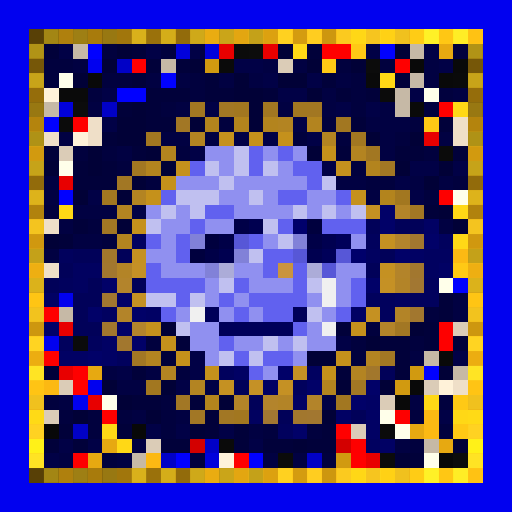
t = 0.00 s
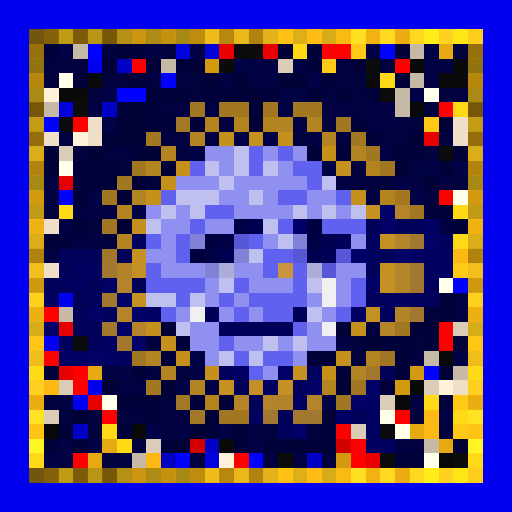
t = 1.93 s
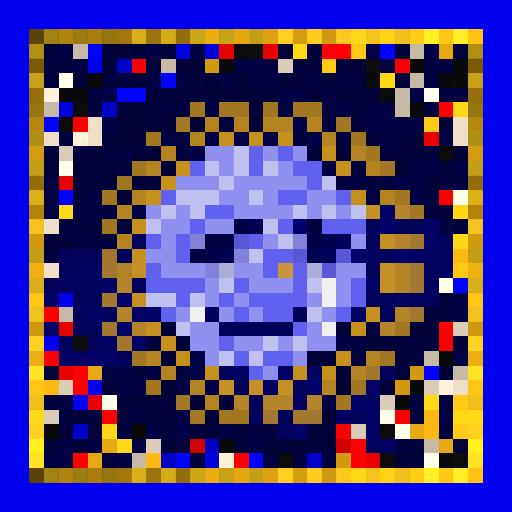
t = 2.18 s
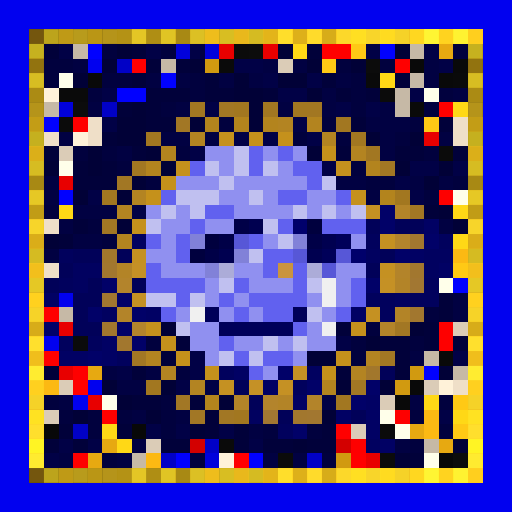
t = 2.43 s
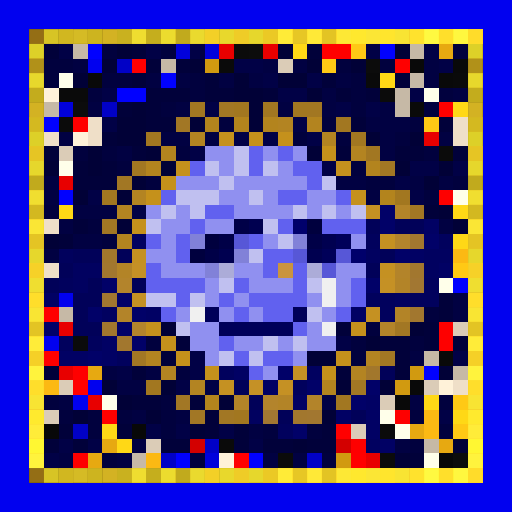
t = 2.67 s
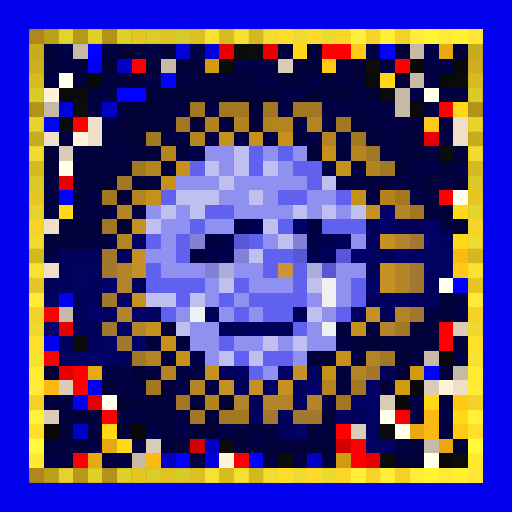
t = 3.53 s

The animated SVG that drew these frames (rendered in a browser with its animation timeline set to each time). Animation: 1 CSS @keyframes rule; one cycle of 4.13 s, repeats indefinitely.

<svg viewBox="0 0 35 35" shape-rendering="crispEdges" xmlns="http://www.w3.org/2000/svg"><style>@keyframes hl{0%,100%{opacity:0}45%{opacity:.9}}.a00{animation:hl 2.2s linear 0.00s infinite}.a01{animation:hl 2.2s linear -0.28s infinite}.a02{animation:hl 2.2s linear -0.55s infinite}.a03{animation:hl 2.2s linear -0.83s infinite}.a04{animation:hl 2.2s linear -1.10s infinite}.a05{animation:hl 2.2s linear -1.38s infinite}.a06{animation:hl 2.2s linear -1.65s infinite}.a07{animation:hl 2.2s linear -1.93s infinite}</style><rect width="35" height="35" fill="#0101ef"/><path fill="#584006" d="M2 2h1v1H2zM2 32h1v1H2z"/><path fill="#836009" d="M3 2h1v1H3zM3 32h1v1H3z"/><path fill="#af800d" d="M4 2h1v1H4zM4 32h1v1H4z"/><path fill="#7c5b09" d="M5 2h1v1H5zM5 32h1v1H5z"/><path fill="#a87b0c" d="M6 2h1v1H6zM6 32h1v1H6z"/><path fill="#755608" d="M7 2h1v1H7zM2 7h1v1H2zM32 7h1v1H32zM7 32h1v1H7z"/><path fill="#a1760c" d="M8 2h1v1H8zM8 32h1v1H8z"/><path fill="#cc960f" d="M9 2h1v1H9zM9 32h1v1H9z"/><path fill="#9a710b" d="M10 2h1v1H10zM10 32h1v1H10z"/><path fill="#c5910e" d="M11 2h1v1H11zM11 32h1v1H11z"/><path fill="#926b0b" d="M12 2h1v1H12zM2 12h1v1H2zM32 12h1v1H32zM12 32h1v1H12z"/><path fill="#be8b0e" d="M13 2h1v1H13zM13 32h1v1H13z"/><path fill="#eaac11" d="M14 2h1v1H14zM14 32h1v1H14z"/><path fill="#b7860d" d="M15 2h1v1H15zM15 32h1v1H15z"/><path fill="#e3a611" d="M16 2h1v1H16zM16 32h1v1H16z"/><path fill="#b0810d" d="M17 2h1v1H17zM2 17h1v1H2zM32 17h1v1H32zM17 32h1v1H17z"/><path fill="#dca110" d="M18 2h1v1H18zM18 32h1v1H18z"/><path fill="#ffc113" d="M19 2h1v1H19zM19 32h1v1H19z"/><path fill="#d49c10" d="M20 2h1v1H20zM20 32h1v1H20z"/><path fill="#ffbc13" d="M21 2h1v1H21zM21 32h1v1H21z"/><path fill="#cd970f" d="M22 2h1v1H22zM2 22h1v1H2zM32 22h1v1H32zM22 32h1v1H22z"/><path fill="#f9b712" d="M23 2h1v1H23zM23 32h1v1H23z"/><path fill="#ffd716" d="M24 2h1v1H24zM24 32h1v1H24z"/><path fill="#f2b112" d="M25 2h1v1H25zM25 32h1v1H25z"/><path fill="#ffd115" d="M26 2h1v1H26zM26 32h1v1H26z"/><path fill="#ebac11" d="M27 2h1v1H27zM2 27h1v1H2zM32 27h1v1H32zM27 32h1v1H27z"/><path fill="#ffcc15" d="M28 2h1v1H28zM28 32h1v1H28z"/><path fill="#ffec18" d="M29 2h1v1H29zM29 32h1v1H29z"/><path fill="#ffc714" d="M30 2h1v1H30zM30 32h1v1H30z"/><path fill="#ffe717" d="M31 2h1v1H31zM31 32h1v1H31z"/><path fill="#ffc213" d="M32 2h1v1H32zM32 32h1v1H32z"/><path fill="#966e0b" d="M2 3h1v1H2zM32 3h1v1H32z"/><path fill="#01013a" d="M3 3h1v1H3zM9 3h1v1H9zM21 3h1v1H21zM10 4h1v1H10zM12 4h1v1H12zM9 5h1v1H9zM14 5h1v1H14zM22 5h1v1H22zM27 5h1v1H27zM10 6h3v1H10zM14 6h2v1H14zM18 6h1v1H18zM23 6h1v1H23zM25 6h1v1H25zM8 7h1v1H8zM10 7h1v1H10zM10 8h2v1H10zM24 8h1v1H24zM30 8h1v1H30zM7 9h1v1H7zM3 10h1v1H3zM9 10h1v1H9zM23 10h1v1H23zM27 10h2v1H27zM31 10h1v1H31zM5 11h1v1H5zM7 11h1v1H7zM5 12h3v1H5zM29 14h1v1H29zM5 15h1v1H5zM4 16h1v1H4zM30 20h1v1H30zM30 21h1v1H30zM23 22h1v1H23zM29 22h1v1H29zM12 23h1v1H12zM26 23h2v1H26zM29 23h1v1H29zM31 23h1v1H31zM11 24h1v1H11zM27 24h1v1H27zM3 25h1v1H3zM9 25h1v1H9zM23 25h1v1H23zM27 25h1v1H27zM9 27h2v1H9zM13 27h1v1H13zM14 28h1v1H14zM4 29h1v1H4zM8 29h1v1H8zM14 29h1v1H14zM16 29h1v1H16zM22 29h1v1H22zM3 30h1v1H3zM5 30h1v1H5zM11 30h2v1H11zM16 30h1v1H16zM18 30h2v1H18zM21 30h2v1H21zM28 31h1v1H28z"/><path fill="#010146" d="M4 3h1v1H4zM10 3h1v1H10zM13 3h1v1H13zM25 3h1v1H25zM29 3h1v1H29zM16 4h2v1H16zM30 4h1v1H30zM18 5h1v1H18zM21 5h1v1H21zM7 6h1v1H7zM19 6h2v1H19zM28 6h1v1H28zM14 7h1v1H14zM23 7h1v1H23zM25 7h1v1H25zM7 8h1v1H7zM20 8h1v1H20zM16 9h1v1H16zM18 9h1v1H18zM21 9h1v1H21zM13 10h1v1H13zM22 11h1v1H22zM28 11h2v1H28zM31 11h1v1H31zM27 12h1v1H27zM6 13h1v1H6zM28 13h1v1H28zM9 14h1v1H9zM23 23h1v1H23zM13 24h1v1H13zM31 24h1v1H31zM8 25h1v1H8zM13 25h1v1H13zM12 26h1v1H12zM14 26h1v1H14zM22 27h1v1H22zM30 28h1v1H30zM10 29h1v1H10zM12 29h1v1H12zM15 29h1v1H15zM4 30h1v1H4zM6 30h1v1H6zM17 30h1v1H17zM3 31h1v1H3z"/><path fill="#c6b9a6" d="M5 3h1v1H5zM28 3h1v1H28zM11 4h1v1H11zM28 5h1v1H28zM27 6h1v1H27zM3 7h1v1H3zM27 7h1v1H27zM4 21h1v1H4zM29 24h1v1H29zM31 25h1v1H31zM29 30h1v1H29zM9 31h1v1H9z"/><path fill="#0101ff" d="M6 3h1v1H6zM26 3h1v1H26zM11 5h1v1H11zM8 6h2v1H8zM3 8h1v1H3zM4 13h1v1H4zM31 19h1v1H31zM29 25h1v1H29zM12 31h1v1H12zM17 31h1v1H17z"/><path fill="#01013e" d="M7 3h1v1H7zM11 3h1v1H11zM31 3h1v1H31zM3 4h2v1H3zM23 4h1v1H23zM26 4h1v1H26zM3 5h1v1H3zM7 5h2v1H7zM13 5h1v1H13zM24 5h1v1H24zM6 6h1v1H6zM13 6h1v1H13zM24 6h1v1H24zM30 6h1v1H30zM11 7h1v1H11zM24 7h1v1H24zM29 7h1v1H29zM15 8h1v1H15zM22 8h1v1H22zM28 8h1v1H28zM20 9h1v1H20zM23 9h1v1H23zM27 9h1v1H27zM5 10h1v1H5zM7 10h1v1H7zM12 10h1v1H12zM29 10h1v1H29zM8 11h1v1H8zM24 11h1v1H24zM10 12h1v1H10zM25 12h2v1H25zM31 12h1v1H31zM29 13h1v1H29zM3 14h1v1H3zM6 15h1v1H6zM7 16h1v1H7zM29 21h1v1H29zM25 22h1v1H25zM10 23h1v1H10zM24 23h1v1H24zM28 23h1v1H28zM24 24h1v1H24zM12 25h1v1H12zM3 27h1v1H3zM11 27h1v1H11zM30 27h1v1H30zM4 28h1v1H4zM6 28h1v1H6zM8 28h1v1H8zM11 28h1v1H11zM28 28h1v1H28zM6 29h1v1H6zM11 29h1v1H11zM18 29h1v1H18zM21 29h1v1H21zM30 29h1v1H30zM28 30h1v1H28zM7 31h1v1H7zM13 31h1v1H13zM22 31h1v1H22z"/><path fill="#010137" d="M8 3h1v1H8zM19 3h1v1H19zM27 3h1v1H27zM7 4h1v1H7zM13 4h1v1H13zM21 4h1v1H21zM24 4h1v1H24zM5 5h1v1H5zM16 5h1v1H16zM19 5h2v1H19zM16 6h2v1H16zM21 6h1v1H21zM9 7h1v1H9zM17 7h1v1H17zM8 8h2v1H8zM13 8h1v1H13zM17 8h1v1H17zM8 9h2v1H8zM25 9h1v1H25zM28 9h1v1H28zM6 10h1v1H6zM10 10h1v1H10zM21 10h1v1H21zM3 11h1v1H3zM6 11h1v1H6zM11 11h1v1H11zM27 11h1v1H27zM30 11h1v1H30zM9 12h1v1H9zM29 12h1v1H29zM5 13h1v1H5zM8 13h1v1H8zM30 14h1v1H30zM8 15h1v1H8zM31 15h1v1H31zM3 16h1v1H3zM11 22h1v1H11zM28 22h1v1H28zM25 23h1v1H25zM21 24h2v1H21zM30 25h1v1H30zM7 26h1v1H7zM11 26h1v1H11zM23 26h1v1H23zM26 26h1v1H26zM8 27h1v1H8zM15 27h1v1H15zM5 28h1v1H5zM10 28h1v1H10zM22 28h1v1H22zM13 29h1v1H13zM20 30h1v1H20zM31 30h1v1H31zM27 31h1v1H27z"/><path fill="#0101db" d="M12 3h1v1H12zM14 3h1v1H14zM4 7h1v1H4zM14 31h1v1H14z"/><path fill="#e80000" d="M15 3h1v1H15zM18 3h1v1H18zM29 9h1v1H29zM4 12h1v1H4zM4 22h1v1H4zM4 25h1v1H4zM6 27h1v1H6zM25 31h1v1H25z"/><path fill="#0b0b0b" d="M16 3h1v1H16zM26 6h1v1H26zM4 8h1v1H4zM30 10h1v1H30zM5 23h1v1H5zM26 29h1v1H26zM19 31h1v1H19zM26 31h1v1H26z"/><path fill="#0c0c0c" d="M17 3h1v1H17zM25 4h1v1H25zM5 7h1v1H5zM31 31h1v1H31z"/><path fill="#ffd816" d="M20 3h1v1H20zM26 5h1v1H26zM31 7h1v1H31zM4 14h1v1H4zM31 14h1v1H31zM31 16h1v1H31zM29 27h1v1H29zM31 28h1v1H31zM7 29h1v1H7zM8 30h1v1H8z"/><path fill="#ff0000" d="M22 3h2v1H22zM9 4h1v1H9zM27 4h1v1H27zM5 8h1v1H5zM3 21h1v1H3zM3 24h1v1H3zM5 25h1v1H5zM5 26h1v1H5zM7 28h1v1H7zM23 29h1v1H23zM16 31h1v1H16zM24 31h1v1H24z"/><path fill="#ffc915" d="M24 3h1v1H24zM22 4h1v1H22zM29 8h1v1H29zM31 18h1v1H31zM31 27h1v1H31zM31 29h1v1H31z"/><path fill="#e7a911" d="M30 3h1v1H30zM6 25h1v1H6zM28 29h1v1H28zM7 30h1v1H7zM30 30h1v1H30zM6 31h1v1H6z"/><path fill="#765708" d="M2 4h1v1H2zM32 4h1v1H32z"/><path fill="#010142" d="M5 4h1v1H5zM18 4h1v1H18zM20 4h1v1H20zM29 4h1v1H29zM10 5h1v1H10zM12 5h1v1H12zM15 5h1v1H15zM17 5h1v1H17zM23 5h1v1H23zM29 5h1v1H29zM22 6h1v1H22zM31 6h1v1H31zM6 7h1v1H6zM12 7h1v1H12zM19 7h1v1H19zM22 7h1v1H22zM26 7h1v1H26zM25 8h3v1H25zM4 9h1v1H4zM11 9h2v1H11zM14 9h1v1H14zM26 9h1v1H26zM30 9h1v1H30zM8 10h1v1H8zM26 10h1v1H26zM3 12h1v1H3zM23 12h2v1H23zM28 12h1v1H28zM30 12h1v1H30zM3 13h1v1H3zM25 13h1v1H25zM5 14h3v1H5zM4 15h1v1H4zM30 15h1v1H30zM5 16h2v1H5zM3 17h1v1H3zM31 20h1v1H31zM31 21h1v1H31zM28 24h1v1H28zM7 25h1v1H7zM10 25h1v1H10zM8 26h2v1H8zM4 27h1v1H4zM28 27h1v1H28zM9 28h1v1H9zM12 28h1v1H12zM17 29h1v1H17zM9 30h1v1H9zM27 30h1v1H27zM4 31h1v1H4zM8 31h1v1H8zM18 31h1v1H18zM20 31h1v1H20z"/><path fill="#0101c6" d="M8 4h1v1H8zM7 7h1v1H7zM5 29h1v1H5zM14 30h1v1H14zM11 31h1v1H11zM21 31h1v1H21z"/><path fill="#d19a10" d="M14 4h1v1H14zM28 25h1v1H28zM27 26h1v1H27zM23 31h1v1H23z"/><path fill="#0a0a0a" d="M15 4h1v1H15zM25 5h1v1H25zM31 5h1v1H31zM4 6h2v1H4zM28 7h1v1H28zM15 30h1v1H15z"/><path fill="#dbccb7" d="M19 4h1v1H19zM4 10h1v1H4zM31 22h1v1H31zM4 26h1v1H4zM29 26h1v1H29zM26 27h1v1H26zM3 28h1v1H3zM24 29h1v1H24zM10 30h1v1H10z"/><path fill="#090909" d="M28 4h1v1H28zM31 4h1v1H31zM6 5h1v1H6zM30 5h1v1H30zM30 24h1v1H30zM28 26h1v1H28zM27 27h1v1H27z"/><path fill="#b5850d" d="M2 5h1v1H2zM32 5h1v1H32z"/><path fill="#ffffea" d="M4 5h1v1H4zM29 6h1v1H29zM4 11h1v1H4zM31 13h1v1H31zM30 19h1v1H30zM7 27h1v1H7zM26 28h1v1H26zM27 29h1v1H27zM29 31h1v1H29z"/><path fill="#956d0b" d="M2 6h1v1H2zM32 6h1v1H32z"/><path fill="#fff2d9" d="M3 6h1v1H3zM5 9h1v1H5zM30 26h1v1H30zM15 31h1v1H15z"/><path fill="#a27722" d="M13 7h1v1H13zM21 7h1v1H21zM25 10h1v1H25zM9 11h1v1H9z"/><path fill="#a27724" d="M15 7h1v1H15zM26 11h1v1H26zM8 12h1v1H8zM28 14h1v1H28zM7 15h1v1H7zM27 22h1v1H27zM9 24h1v1H9zM26 24h1v1H26zM24 26h1v1H24zM15 28h1v1H15z"/><path fill="#a27720" d="M16 7h1v1H16zM27 13h1v1H27zM10 26h1v1H10zM16 28h1v1H16z"/><path fill="#a27721" d="M18 7h1v1H18zM20 7h1v1H20zM23 8h1v1H23zM10 9h1v1H10zM24 9h1v1H24zM7 13h1v1H7zM23 27h1v1H23z"/><path fill="#fe0000" d="M30 7h1v1H30zM30 13h1v1H30zM30 22h1v1H30zM30 23h1v1H30zM27 28h1v1H27zM24 30h1v1H24zM5 31h1v1H5z"/><path fill="#b4840d" d="M2 8h1v1H2zM32 8h1v1H32z"/><path fill="#efdfc8" d="M6 8h1v1H6zM31 8h1v1H31zM3 9h1v1H3zM6 9h1v1H6zM31 9h1v1H31zM3 15h1v1H3zM3 18h1v1H3zM31 26h1v1H31z"/><path fill="#a27725" d="M12 8h1v1H12zM12 27h1v1H12zM13 28h1v1H13z"/><path fill="#b3841d" d="M14 8h1v1H14zM16 8h1v1H16zM26 13h1v1H26zM14 27h1v1H14z"/><path fill="#b3841e" d="M18 8h1v1H18zM25 11h1v1H25z"/><path fill="#b38422" d="M19 8h1v1H19zM13 9h1v1H13zM9 13h1v1H9zM25 24h1v1H25zM11 25h1v1H11zM24 25h1v1H24zM13 26h1v1H13z"/><path fill="#b3841f" d="M21 8h1v1H21zM11 10h1v1H11zM10 11h1v1H10zM8 16h1v1H8zM22 26h1v1H22z"/><path fill="#946c0b" d="M2 9h1v1H2zM32 9h1v1H32z"/><path fill="#c5911d" d="M15 9h1v1H15zM24 13h1v1H24zM10 22h1v1H10zM24 22h1v1H24z"/><path fill="#c5911c" d="M17 9h1v1H17zM19 9h1v1H19zM12 11h1v1H12zM9 15h1v1H9zM11 23h1v1H11zM23 24h1v1H23zM14 25h1v1H14z"/><path fill="#b38421" d="M22 9h1v1H22zM24 10h1v1H24zM8 14h1v1H8zM10 24h1v1H10z"/><path fill="#d29a0f" d="M2 10h1v1H2zM32 10h1v1H32z"/><path fill="#9090f0" d="M14 10h2v1H14zM18 10h1v1H18zM20 10h1v1H20zM15 11h1v1H15zM19 11h1v1H19zM12 12h3v1H12zM16 12h5v1H16zM15 13h2v1H15zM18 13h1v1H18zM21 13h2v1H21zM10 14h1v1H10zM12 14h1v1H12zM16 14h4v1H16zM21 14h1v1H21zM23 14h1v1H23zM11 15h2v1H11zM14 15h2v1H14zM11 16h1v1H11zM18 16h1v1H18zM24 16h1v1H24zM10 17h2v1H10zM11 18h3v1H11zM16 18h2v1H16zM23 18h2v1H23zM14 19h1v1H14zM17 19h3v1H17zM23 19h1v1H23zM14 20h1v1H14zM16 20h1v1H16zM21 20h1v1H21zM23 20h1v1H23zM12 21h1v1H12zM15 21h1v1H15zM17 21h1v1H17zM22 21h1v1H22zM13 22h2v1H13zM21 22h1v1H21zM13 23h2v1H13zM16 23h2v1H16zM19 23h1v1H19zM21 23h2v1H21zM14 24h1v1H14zM20 24h1v1H20zM18 25h1v1H18z"/><path fill="#c0c0f0" d="M16 10h1v1H16zM14 11h1v1H14zM16 11h1v1H16zM18 11h1v1H18zM15 12h1v1H15zM22 12h1v1H22zM12 13h3v1H12zM17 13h1v1H17zM11 14h1v1H11zM13 14h1v1H13zM20 14h1v1H20zM22 14h1v1H22zM24 14h1v1H24zM10 15h1v1H10zM18 15h1v1H18zM19 16h1v1H19zM17 17h1v1H17zM15 19h1v1H15zM21 19h1v1H21zM10 20h2v1H10zM13 20h1v1H13zM21 21h1v1H21zM12 22h1v1H12zM18 23h1v1H18zM20 23h1v1H20zM15 24h1v1H15zM17 24h1v1H17z"/><path fill="#6161ef" d="M17 10h1v1H17zM19 10h1v1H19zM13 11h1v1H13zM17 11h1v1H17zM20 11h2v1H20zM21 12h1v1H21zM11 13h1v1H11zM19 13h2v1H19zM23 13h1v1H23zM14 14h2v1H14zM13 15h1v1H13zM19 15h1v1H19zM22 15h3v1H22zM10 16h1v1H10zM12 16h1v1H12zM17 16h1v1H17zM12 17h1v1H12zM18 17h2v1H18zM10 18h1v1H10zM18 18h1v1H18zM20 18h1v1H20zM10 19h4v1H10zM16 19h1v1H16zM20 19h1v1H20zM24 19h1v1H24zM12 20h1v1H12zM15 20h1v1H15zM17 20h4v1H17zM24 20h1v1H24zM11 21h1v1H11zM16 21h1v1H16zM18 21h2v1H18zM23 21h1v1H23zM20 22h1v1H20zM15 23h1v1H15zM16 24h1v1H16zM18 24h2v1H18zM17 25h1v1H17z"/><path fill="#c5911b" d="M22 10h1v1H22zM11 12h1v1H11zM10 13h1v1H10zM12 24h1v1H12zM22 25h1v1H22z"/><path fill="#b2830d" d="M2 11h1v1H2zM32 11h1v1H32z"/><path fill="#c5911e" d="M23 11h1v1H23z"/><path fill="#d1990f" d="M2 13h1v1H2zM32 13h1v1H32z"/><path fill="#b1820d" d="M2 14h1v1H2zM32 14h1v1H32z"/><path fill="#c59123" d="M25 14h1v1H25zM9 20h1v1H9z"/><path fill="#010168" d="M26 14h1v1H26zM26 15h1v1H26zM29 16h1v1H29zM27 17h1v1H27zM7 19h1v1H7zM25 19h1v1H25zM8 20h1v1H8zM6 21h1v1H6zM9 21h1v1H9zM3 22h1v1H3zM8 22h1v1H8zM9 23h1v1H9zM6 24h1v1H6zM19 25h1v1H19zM21 26h1v1H21zM25 26h1v1H25zM24 27h1v1H24zM20 29h1v1H20z"/><path fill="#b38429" d="M27 14h1v1H27zM8 21h1v1H8z"/><path fill="#f0b012" d="M2 15h1v1H2zM32 15h1v1H32z"/><path fill="#000047" d="M16 15h1v1H16zM15 16h1v1H15zM21 16h1v1H21zM14 17h1v1H14z"/><path fill="#000050" d="M17 15h1v1H17zM22 16h1v1H22zM15 17h1v1H15zM21 17h1v1H21z"/><path fill="#00006b" d="M20 15h1v1H20zM24 17h1v1H24z"/><path fill="#00003e" d="M21 15h1v1H21zM14 16h1v1H14zM13 17h1v1H13z"/><path fill="#010159" d="M25 15h1v1H25zM27 15h2v1H27zM5 17h2v1H5zM8 17h1v1H8zM26 17h1v1H26zM4 18h1v1H4zM25 18h1v1H25zM3 19h1v1H3zM6 19h1v1H6zM9 19h1v1H9zM5 20h2v1H5zM5 21h1v1H5zM5 22h2v1H5zM26 25h1v1H26zM16 26h1v1H16zM17 27h1v1H17zM19 28h1v1H19zM24 28h1v1H24z"/><path fill="#010164" d="M29 15h1v1H29zM28 17h1v1H28zM30 18h1v1H30zM3 20h1v1H3zM10 21h1v1H10zM24 21h1v1H24zM7 23h1v1H7zM4 24h2v1H4zM7 24h1v1H7zM16 25h1v1H16zM18 26h1v1H18zM20 27h1v1H20zM25 27h1v1H25zM23 28h1v1H23zM25 28h1v1H25zM25 29h1v1H25zM26 30h1v1H26z"/><path fill="#d0980f" d="M2 16h1v1H2zM32 16h1v1H32z"/><path fill="#010160" d="M9 16h1v1H9zM25 17h1v1H25zM29 17h2v1H29zM5 18h2v1H5zM29 18h1v1H29zM5 19h1v1H5zM27 20h1v1H27zM7 21h1v1H7zM21 25h1v1H21zM17 28h1v1H17zM25 30h1v1H25z"/><path fill="#8181d8" d="M13 16h1v1H13zM20 16h1v1H20zM16 17h1v1H16zM14 18h1v1H14z"/><path fill="#5757d7" d="M16 16h1v1H16zM20 17h1v1H20zM23 17h1v1H23zM22 18h1v1H22z"/><path fill="#000059" d="M23 16h1v1H23zM22 17h1v1H22zM14 21h1v1H14zM20 21h1v1H20zM15 22h5v1H15z"/><path fill="#01015d" d="M25 16h1v1H25zM30 16h1v1H30zM4 17h1v1H4zM4 19h1v1H4zM29 19h1v1H29zM25 20h2v1H25zM28 20h2v1H28zM26 21h1v1H26zM4 23h1v1H4zM6 23h1v1H6zM8 24h1v1H8zM15 25h1v1H15zM20 26h1v1H20zM19 29h1v1H19z"/><path fill="#c59122" d="M26 16h1v1H26zM9 17h1v1H9zM26 18h1v1H26zM25 21h1v1H25zM15 26h1v1H15z"/><path fill="#b3842c" d="M27 16h1v1H27zM8 19h1v1H8zM9 22h1v1H9zM18 27h1v1H18z"/><path fill="#a2772f" d="M28 16h1v1H28zM7 18h1v1H7zM28 18h1v1H28zM28 21h1v1H28z"/><path fill="#a2772c" d="M7 17h1v1H7zM25 25h1v1H25z"/><path fill="#fcb913" d="M31 17h1v1H31zM3 26h1v1H3zM29 28h1v1H29zM29 29h1v1H29zM10 31h1v1H10z"/><path fill="#eeaf12" d="M2 18h1v1H2zM32 18h1v1H32z"/><path fill="#b38427" d="M8 18h1v1H8zM27 21h1v1H27zM19 27h1v1H19z"/><path fill="#c59126" d="M9 18h1v1H9zM17 26h1v1H17z"/><path fill="#acacd8" d="M15 18h1v1H15zM21 18h1v1H21z"/><path fill="#ca943f" d="M19 18h1v1H19z"/><path fill="#b3842a" d="M27 18h1v1H27zM26 22h1v1H26zM21 27h1v1H21z"/><path fill="#cf980f" d="M2 19h1v1H2zM32 19h1v1H32z"/><path fill="#f0f0f0" d="M22 19h1v1H22zM22 20h1v1H22zM13 21h1v1H13zM22 22h1v1H22z"/><path fill="#c59125" d="M26 19h1v1H26zM20 25h1v1H20z"/><path fill="#b38428" d="M27 19h1v1H27zM16 27h1v1H16z"/><path fill="#a27732" d="M28 19h1v1H28zM18 28h1v1H18z"/><path fill="#ffc514" d="M2 20h1v1H2zM32 20h1v1H32zM2 23h1v1H2zM32 23h1v1H32z"/><path fill="#a27730" d="M7 20h1v1H7zM21 28h1v1H21z"/><path fill="#edae11" d="M2 21h1v1H2zM32 21h1v1H32z"/><path fill="#a2772e" d="M7 22h1v1H7zM8 23h1v1H8zM20 28h1v1H20z"/><path fill="#ecad11" d="M2 24h1v1H2zM32 24h1v1H32z"/><path fill="#ffdb16" d="M2 25h1v1H2zM32 25h1v1H32z"/><path fill="#ffc414" d="M2 26h1v1H2zM32 26h1v1H32z"/><path fill="#c59124" d="M19 26h1v1H19z"/><path fill="#ffda16" d="M2 28h1v1H2zM32 28h1v1H32z"/><path fill="#ffc314" d="M2 29h1v1H2zM32 29h1v1H32z"/><path fill="#080808" d="M3 29h1v1H3zM9 29h1v1H9zM30 31h1v1H30z"/><path fill="#fff118" d="M2 30h1v1H2zM32 30h1v1H32z"/><path fill="#d30000" d="M13 30h1v1H13zM23 30h1v1H23z"/><path fill="#ffd916" d="M2 31h1v1H2zM32 31h1v1H32z"/><g fill="#e2ac2c"><rect x="2" y="2" width="1" height="1" class="a00"/><rect x="2" y="32" width="1" height="1" class="a00"/></g><g fill="#fff333"><rect x="3" y="2" width="1" height="1" class="a01"/><rect x="3" y="32" width="1" height="1" class="a01"/></g><g fill="#ffff3b"><rect x="4" y="2" width="1" height="1" class="a00"/><rect x="15" y="2" width="1" height="1" class="a01"/><rect x="17" y="2" width="1" height="1" class="a01"/><rect x="2" y="5" width="1" height="1" class="a01"/><rect x="32" y="5" width="1" height="1" class="a01"/><rect x="2" y="8" width="1" height="1" class="a00"/><rect x="32" y="8" width="1" height="1" class="a00"/><rect x="2" y="11" width="1" height="1" class="a01"/><rect x="32" y="11" width="1" height="1" class="a01"/><rect x="2" y="14" width="1" height="1" class="a00"/><rect x="32" y="14" width="1" height="1" class="a00"/><rect x="2" y="17" width="1" height="1" class="a01"/><rect x="32" y="17" width="1" height="1" class="a01"/><rect x="4" y="32" width="1" height="1" class="a00"/><rect x="15" y="32" width="1" height="1" class="a01"/><rect x="17" y="32" width="1" height="1" class="a01"/></g><g fill="#ffe833"><rect x="5" y="2" width="1" height="1" class="a01"/><rect x="5" y="32" width="1" height="1" class="a01"/></g><g fill="#ffff39"><rect x="6" y="2" width="1" height="1" class="a00"/><rect x="8" y="2" width="1" height="1" class="a00"/><rect x="6" y="32" width="1" height="1" class="a00"/><rect x="8" y="32" width="1" height="1" class="a00"/></g><g fill="#ffdd30"><rect x="7" y="2" width="1" height="1" class="a01"/><rect x="2" y="7" width="1" height="1" class="a01"/><rect x="32" y="7" width="1" height="1" class="a01"/><rect x="7" y="32" width="1" height="1" class="a01"/></g><g fill="#ffff40"><rect x="9" y="2" width="1" height="1" class="a01"/><rect x="22" y="2" width="1" height="1" class="a00"/><rect x="2" y="10" width="1" height="1" class="a00"/><rect x="32" y="10" width="1" height="1" class="a00"/><rect x="2" y="13" width="1" height="1" class="a01"/><rect x="32" y="13" width="1" height="1" class="a01"/><rect x="2" y="16" width="1" height="1" class="a00"/><rect x="32" y="16" width="1" height="1" class="a00"/><rect x="2" y="19" width="1" height="1" class="a01"/><rect x="32" y="19" width="1" height="1" class="a01"/><rect x="2" y="22" width="1" height="1" class="a00"/><rect x="32" y="22" width="1" height="1" class="a00"/><rect x="9" y="32" width="1" height="1" class="a01"/><rect x="22" y="32" width="1" height="1" class="a00"/></g><g fill="#ffff37"><rect x="10" y="2" width="1" height="1" class="a00"/><rect x="12" y="2" width="1" height="1" class="a00"/><rect x="2" y="3" width="1" height="1" class="a01"/><rect x="32" y="3" width="1" height="1" class="a01"/><rect x="2" y="6" width="1" height="1" class="a00"/><rect x="32" y="6" width="1" height="1" class="a00"/><rect x="2" y="9" width="1" height="1" class="a01"/><rect x="32" y="9" width="1" height="1" class="a01"/><rect x="2" y="12" width="1" height="1" class="a00"/><rect x="32" y="12" width="1" height="1" class="a00"/><rect x="10" y="32" width="1" height="1" class="a00"/><rect x="12" y="32" width="1" height="1" class="a00"/></g><g fill="#ffff3e"><rect x="11" y="2" width="1" height="1" class="a01"/><rect x="13" y="2" width="1" height="1" class="a01"/><rect x="11" y="32" width="1" height="1" class="a01"/><rect x="13" y="32" width="1" height="1" class="a01"/></g><g fill="#ffff44"><rect x="14" y="2" width="1" height="1" class="a00"/><rect x="16" y="2" width="1" height="1" class="a00"/><rect x="27" y="2" width="1" height="1" class="a01"/><rect x="2" y="21" width="1" height="1" class="a01"/><rect x="32" y="21" width="1" height="1" class="a01"/><rect x="2" y="24" width="1" height="1" class="a00"/><rect x="32" y="24" width="1" height="1" class="a00"/><rect x="2" y="27" width="1" height="1" class="a01"/><rect x="32" y="27" width="1" height="1" class="a01"/><rect x="14" y="32" width="1" height="1" class="a00"/><rect x="16" y="32" width="1" height="1" class="a00"/><rect x="27" y="32" width="1" height="1" class="a01"/></g><g fill="#ffff42"><rect x="18" y="2" width="1" height="1" class="a00"/><rect x="20" y="2" width="1" height="1" class="a00"/><rect x="18" y="32" width="1" height="1" class="a00"/><rect x="20" y="32" width="1" height="1" class="a00"/></g><g fill="#ffff49"><rect x="19" y="2" width="1" height="1" class="a01"/><rect x="21" y="2" width="1" height="1" class="a01"/><rect x="32" y="2" width="1" height="1" class="a00"/><rect x="19" y="32" width="1" height="1" class="a01"/><rect x="21" y="32" width="1" height="1" class="a01"/><rect x="32" y="32" width="1" height="1" class="a00"/></g><g fill="#ffff46"><rect x="23" y="2" width="1" height="1" class="a01"/><rect x="25" y="2" width="1" height="1" class="a01"/><rect x="2" y="15" width="1" height="1" class="a01"/><rect x="32" y="15" width="1" height="1" class="a01"/><rect x="2" y="18" width="1" height="1" class="a00"/><rect x="32" y="18" width="1" height="1" class="a00"/><rect x="23" y="32" width="1" height="1" class="a01"/><rect x="25" y="32" width="1" height="1" class="a01"/></g><g fill="#ffff4f"><rect x="24" y="2" width="1" height="1" class="a00"/><rect x="2" y="25" width="1" height="1" class="a01"/><rect x="32" y="25" width="1" height="1" class="a01"/><rect x="2" y="28" width="1" height="1" class="a00"/><rect x="32" y="28" width="1" height="1" class="a00"/><rect x="2" y="31" width="1" height="1" class="a01"/><rect x="32" y="31" width="1" height="1" class="a01"/><rect x="24" y="32" width="1" height="1" class="a00"/></g><g fill="#ffff4d"><rect x="26" y="2" width="1" height="1" class="a00"/><rect x="28" y="2" width="1" height="1" class="a00"/><rect x="26" y="32" width="1" height="1" class="a00"/><rect x="28" y="32" width="1" height="1" class="a00"/></g><g fill="#ffff54"><rect x="29" y="2" width="1" height="1" class="a01"/><rect x="2" y="30" width="1" height="1" class="a00"/><rect x="32" y="30" width="1" height="1" class="a00"/><rect x="29" y="32" width="1" height="1" class="a01"/></g><g fill="#ffff4b"><rect x="30" y="2" width="1" height="1" class="a00"/><rect x="2" y="20" width="1" height="1" class="a00"/><rect x="32" y="20" width="1" height="1" class="a00"/><rect x="2" y="23" width="1" height="1" class="a01"/><rect x="32" y="23" width="1" height="1" class="a01"/><rect x="2" y="26" width="1" height="1" class="a00"/><rect x="32" y="26" width="1" height="1" class="a00"/><rect x="2" y="29" width="1" height="1" class="a01"/><rect x="32" y="29" width="1" height="1" class="a01"/><rect x="30" y="32" width="1" height="1" class="a00"/></g><g fill="#ffff52"><rect x="31" y="2" width="1" height="1" class="a01"/><rect x="31" y="32" width="1" height="1" class="a01"/></g><g fill="#ffdf30"><rect x="2" y="4" width="1" height="1" class="a00"/><rect x="32" y="4" width="1" height="1" class="a00"/></g></svg>
